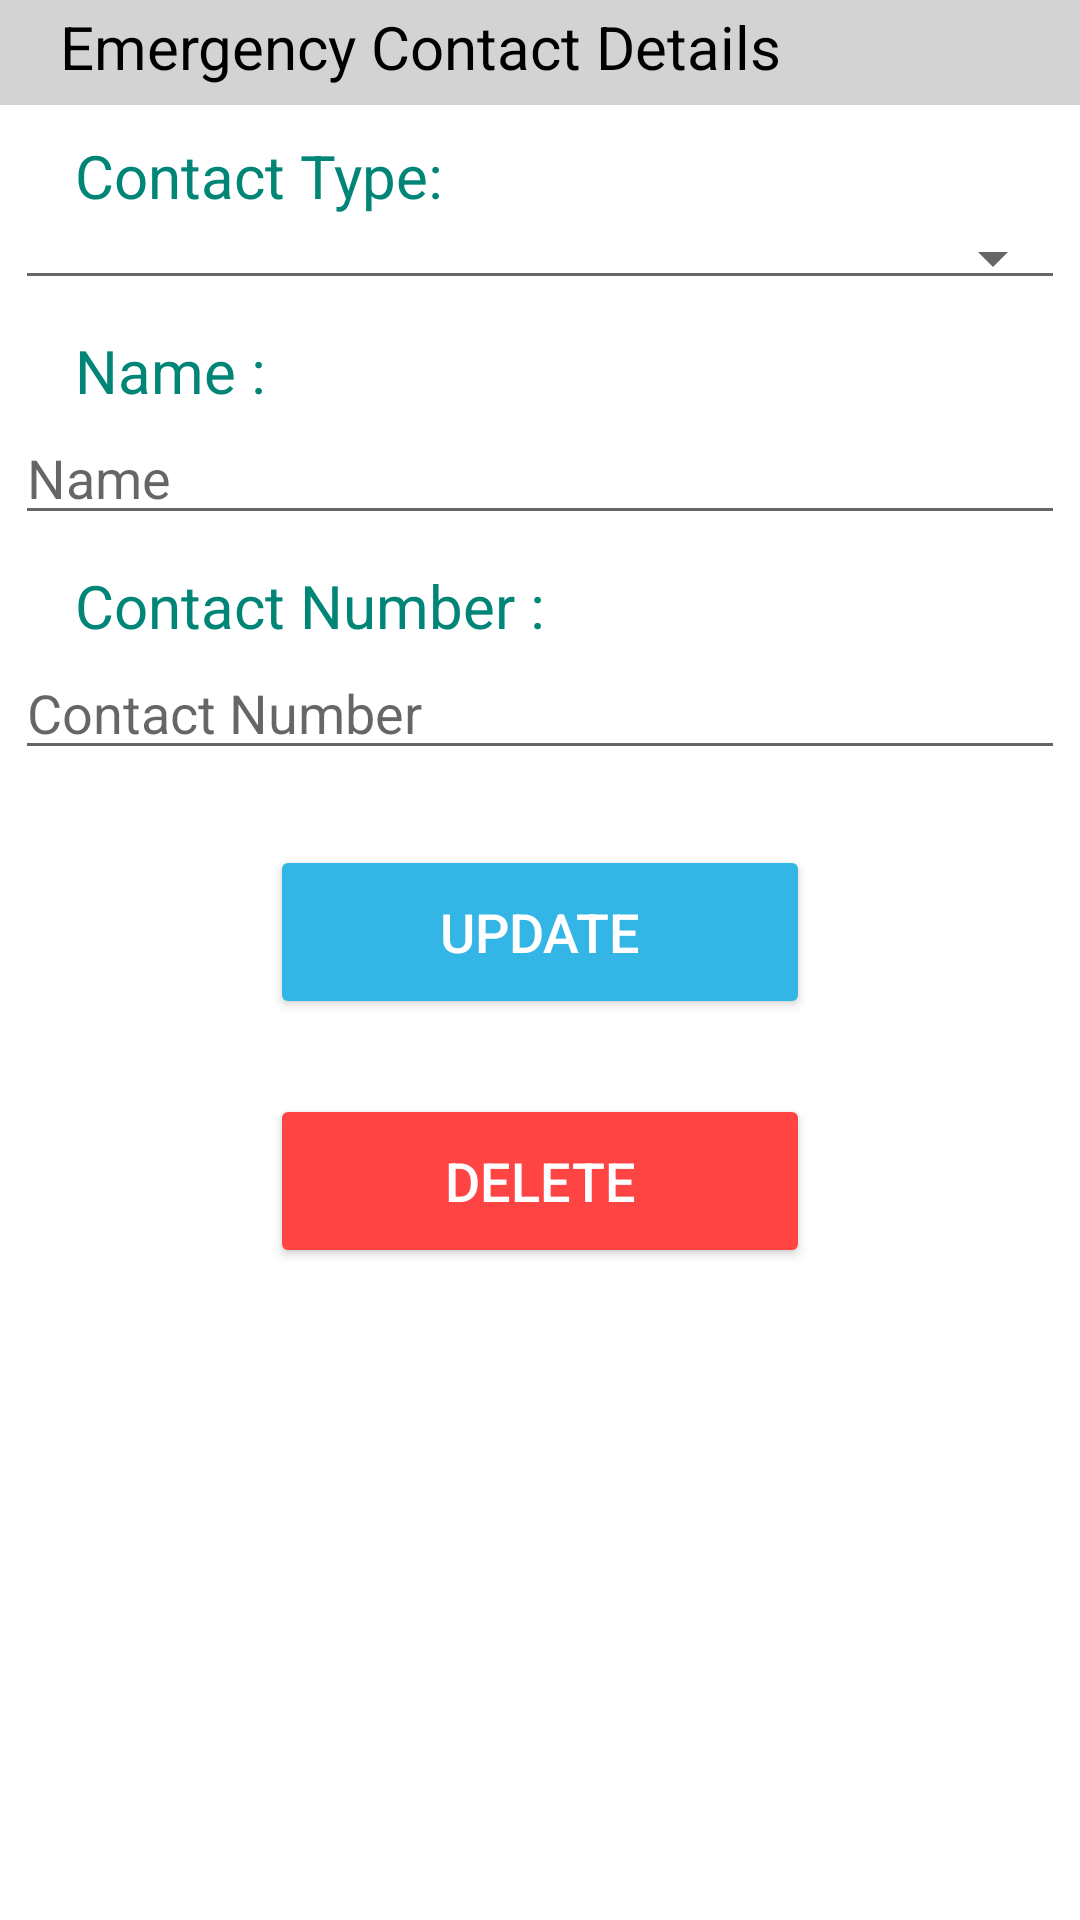

Layout XML and referenced resources for this Android screen:
<!-- AndroidManifest.xml: application theme AppTheme -->
<!-- res/layout/activity_emergency_contacts_details.xml -->
<?xml version="1.0" encoding="utf-8"?>
<RelativeLayout xmlns:android="http://schemas.android.com/apk/res/android"
    xmlns:app="http://schemas.android.com/apk/res-auto"
    xmlns:tools="http://schemas.android.com/tools"
    android:layout_width="match_parent"
    android:layout_height="match_parent"
    tools:context=".EmergencyContactsDetails">

    <ScrollView
        android:layout_width="match_parent"
        android:layout_height="match_parent">
        <LinearLayout
            android:layout_width="match_parent"
            android:layout_height="match_parent"
            android:orientation="vertical">

            <FrameLayout
                android:layout_width="match_parent"
                android:layout_height="35dp"
                android:background="#d3d3d3">
                <TextView
                    android:layout_width="match_parent"
                    android:layout_height="match_parent"
                    android:layout_marginTop="2dp"
                    android:text="Emergency Contact Details"
                    android:textSize="20dp"
                    android:textColor="#000000"
                    android:layout_marginLeft="20dp">
                </TextView>
            </FrameLayout>

            <TextView
                android:layout_width="match_parent"
                android:layout_height="match_parent"
                android:text="Contact Type:"
                android:layout_marginLeft="25dp"
                android:textColor="@color/colorPrimary"
                android:textSize="20dp"
                android:layout_marginTop="10dp">
            </TextView>

            <Spinner
                android:id="@+id/contact_type1"
                android:layout_width="350dp"
                android:layout_height="wrap_content"
                android:layout_gravity="center"

                style="@style/Base.Widget.AppCompat.Spinner.Underlined">
            </Spinner>


            <TextView
                android:layout_width="match_parent"
                android:layout_height="match_parent"
                android:text="Name :"
                android:layout_marginLeft="25dp"
                android:textColor="@color/colorPrimary"
                android:textSize="20dp"
                android:layout_marginTop="10dp">
            </TextView>

            <EditText
                android:id="@+id/contact_name1"
                android:layout_width="350dp"
                android:layout_height="wrap_content"
                android:hint="Name"
                android:layout_gravity="center"
                />

            <TextView
                android:layout_width="match_parent"
                android:layout_height="match_parent"
                android:text="Contact Number :"
                android:layout_marginLeft="25dp"
                android:textColor="@color/colorPrimary"
                android:textSize="20dp"
                android:layout_marginTop="10dp">
            </TextView>
            <EditText
                android:id="@+id/contact_number1"
                android:layout_width="350dp"
                android:layout_height="wrap_content"
                android:hint="Contact Number"
                android:layout_gravity="center"
                />
            <Button
                android:id="@+id/btn_edit_contact1"
                android:layout_width="180dp"
                android:layout_height="58dp"
                android:layout_gravity="center"
                android:layout_marginTop="25dp"
                android:layout_marginBottom="25dp"
                android:backgroundTint="@android:color/holo_blue_light"
                android:text="Update"
                android:textColor="@android:color/white"
                android:textSize="18dp" />

            <Button
                android:id="@+id/btn_delete_contact1"
                android:layout_width="180dp"
                android:layout_height="58dp"
                android:layout_gravity="center"
                android:layout_marginBottom="25dp"
                android:backgroundTint="@android:color/holo_red_light"
                android:text="Delete"
                android:textColor="@android:color/white"
                android:textSize="18dp" />



        </LinearLayout>
    </ScrollView>

</RelativeLayout>
<!-- resources referenced by this layout -->
<resources>
  <color name="colorPrimary">#008577</color>
</resources>
